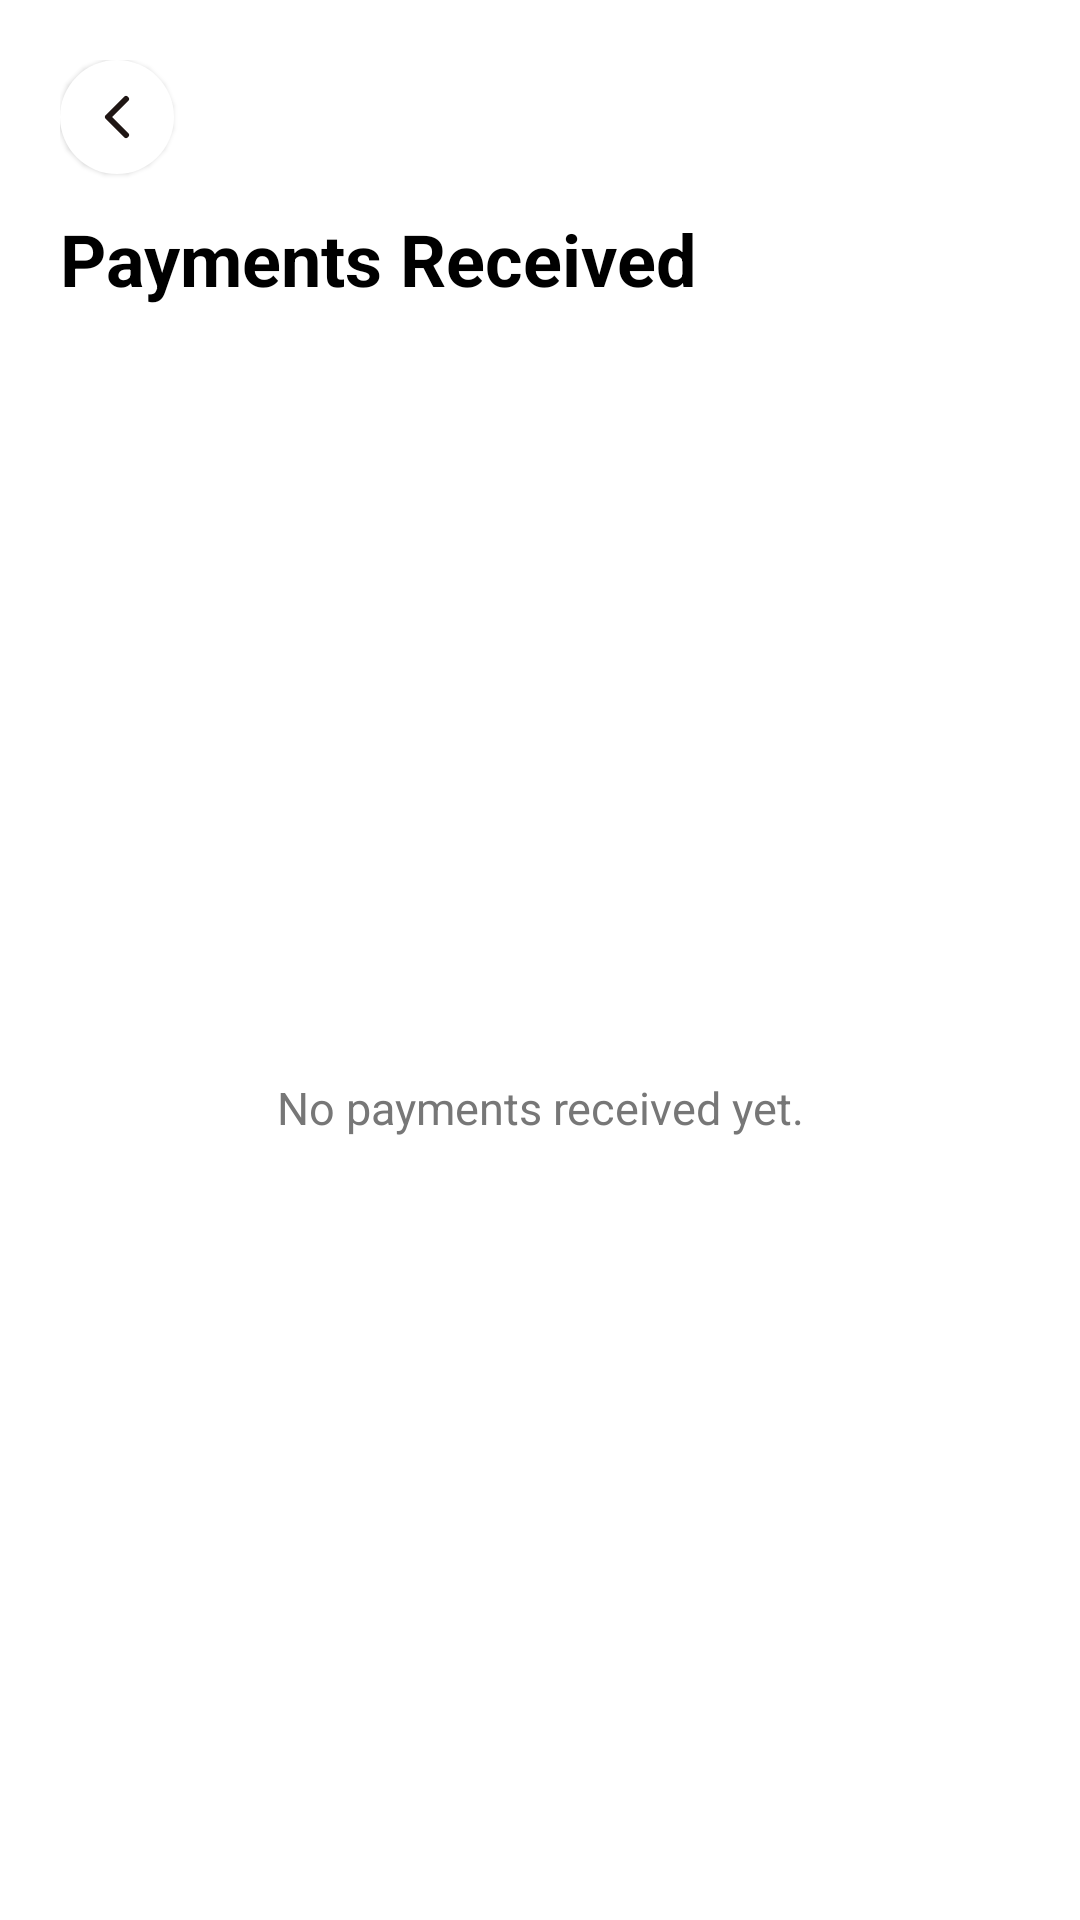

Here is an Android app screen rendered from its layout file. Give the layout XML and the strings, colors and styles it references.
<!-- AndroidManifest.xml: application theme Theme.IkhayaAccommodationSeekingApp -->
<!-- res/layout/activity_payments_received.xml -->
<?xml version="1.0" encoding="utf-8"?>
<LinearLayout xmlns:android="http://schemas.android.com/apk/res/android"
    xmlns:app="http://schemas.android.com/apk/res-auto"
    android:layout_width="match_parent"
    android:layout_height="match_parent"
    android:orientation="vertical"
    android:background="#FFFFFF"
    android:padding="20dp">

    
    <ImageButton
        android:id="@+id/btnBack"
        android:layout_width="38dp"
        android:layout_height="38dp"
        android:background="@drawable/bg_circle_white"
        android:contentDescription="@string/desc_back_button"
        android:elevation="1dp"
        android:padding="7dp"
        android:scaleType="fitCenter"
        android:src="@drawable/chevron_left"
        app:tint="#1F1614" />

    <TextView
        android:layout_width="match_parent"
        android:layout_height="wrap_content"
        android:layout_marginTop="12dp"
        android:layout_marginBottom="16dp"
        android:text="@string/payments_received"
        android:textColor="@color/black"
        android:textSize="24sp"
        android:textStyle="bold" />

    <ScrollView
        android:layout_width="match_parent"
        android:layout_height="0dp"
        android:layout_weight="1"
        android:fillViewport="true">

        <TextView
            android:id="@+id/txtNoPayments"
            android:layout_width="match_parent"
            android:layout_height="wrap_content"
            android:padding="16dp"
            android:gravity="center"
            android:text="@string/no_payments_received_yet"
            android:textColor="#777777"
            android:textSize="15sp" />

    </ScrollView>

</LinearLayout>
<!-- resources referenced by this layout -->
<resources>
  <color name="black">#FF000000</color>
  <!-- drawable bg_circle_white (drawable) -->
  <?xml version="1.0" encoding="utf-8"?>
  <shape xmlns:android="http://schemas.android.com/apk/res/android"
      android:shape="rectangle">
      <solid android:color="#FFFFFF" />
      <corners android:radius="27dp" />
  </shape>
  <!-- drawable chevron_left (drawable) -->
  <vector xmlns:android="http://schemas.android.com/apk/res/android"
      android:width="24dp"
      android:height="24dp"
      android:viewportWidth="24"
      android:viewportHeight="24">
    <path
        android:pathData="m15,18 l-6,-6 6,-6"
        android:strokeLineJoin="round"
        android:strokeWidth="2"
        android:fillColor="#00000000"
        android:strokeColor="#1F1614"
        android:strokeLineCap="round"/>
  </vector>
  <string name="desc_back_button">Navigate Back</string>
  <string name="no_payments_received_yet">No payments received yet.</string>
  <string name="payments_received">Payments Received</string>
  <style name="Theme.IkhayaAccommodationSeekingApp" parent="Theme.MaterialComponents.Light.NoActionBar">
          
  
          
          <item name="colorPrimary">@color/colorSecondary</item>
          <item name="colorPrimaryVariant">@color/colorSecondary</item>
          <item name="colorOnPrimary">@color/white</item>
          <item name="colorSecondary">@color/colorSecondary</item>
          <item name="colorSecondaryVariant">@color/colorPrimary</item>
          <item name="colorOnSecondary">@color/white</item>
          <item name="android:colorBackground">@color/appBackground</item>
  
          
          <item name="android:fitsSystemWindows">true</item>
          <item name="android:statusBarColor">@color/appBackground</item>
          <item name="android:windowLightStatusBar" tools:targetApi="m">true</item>
          <item name="android:forceDarkAllowed" tools:targetApi="q">false</item>
  
          <item name="android:textColorPrimary">#1F1614</item>
          <item name="android:textColorSecondary">#4B5563</item>
          <item name="android:editTextColor">#1F1614</item>
          <item name="android:textColorHint">#8A8A8A</item>
          <item name="android:itemBackground">@color/white</item>
          <item name="android:popupMenuStyle">@style/Widget.AppCompat.Light.PopupMenu</item>
  
          
          <item name="android:textColorPrimaryInverse">#FFFFFF</item>
          <item name="android:textColorSecondaryInverse">#FFFFFF</item>
          <item name="android:colorForegroundInverse">#FFFFFF</item>
          <item name="android:colorBackgroundCacheHint">@null</item>
  
          <item name="windowActionBar">false</item>
          <item name="windowNoTitle">true</item>
      </style>
  <color name="colorSecondary">#C85A32</color>
  <color name="white">#FFFFFFFF</color>
  <color name="colorPrimary">#EADFD5</color>
  <color name="appBackground">#FDFBF7</color>
</resources>
